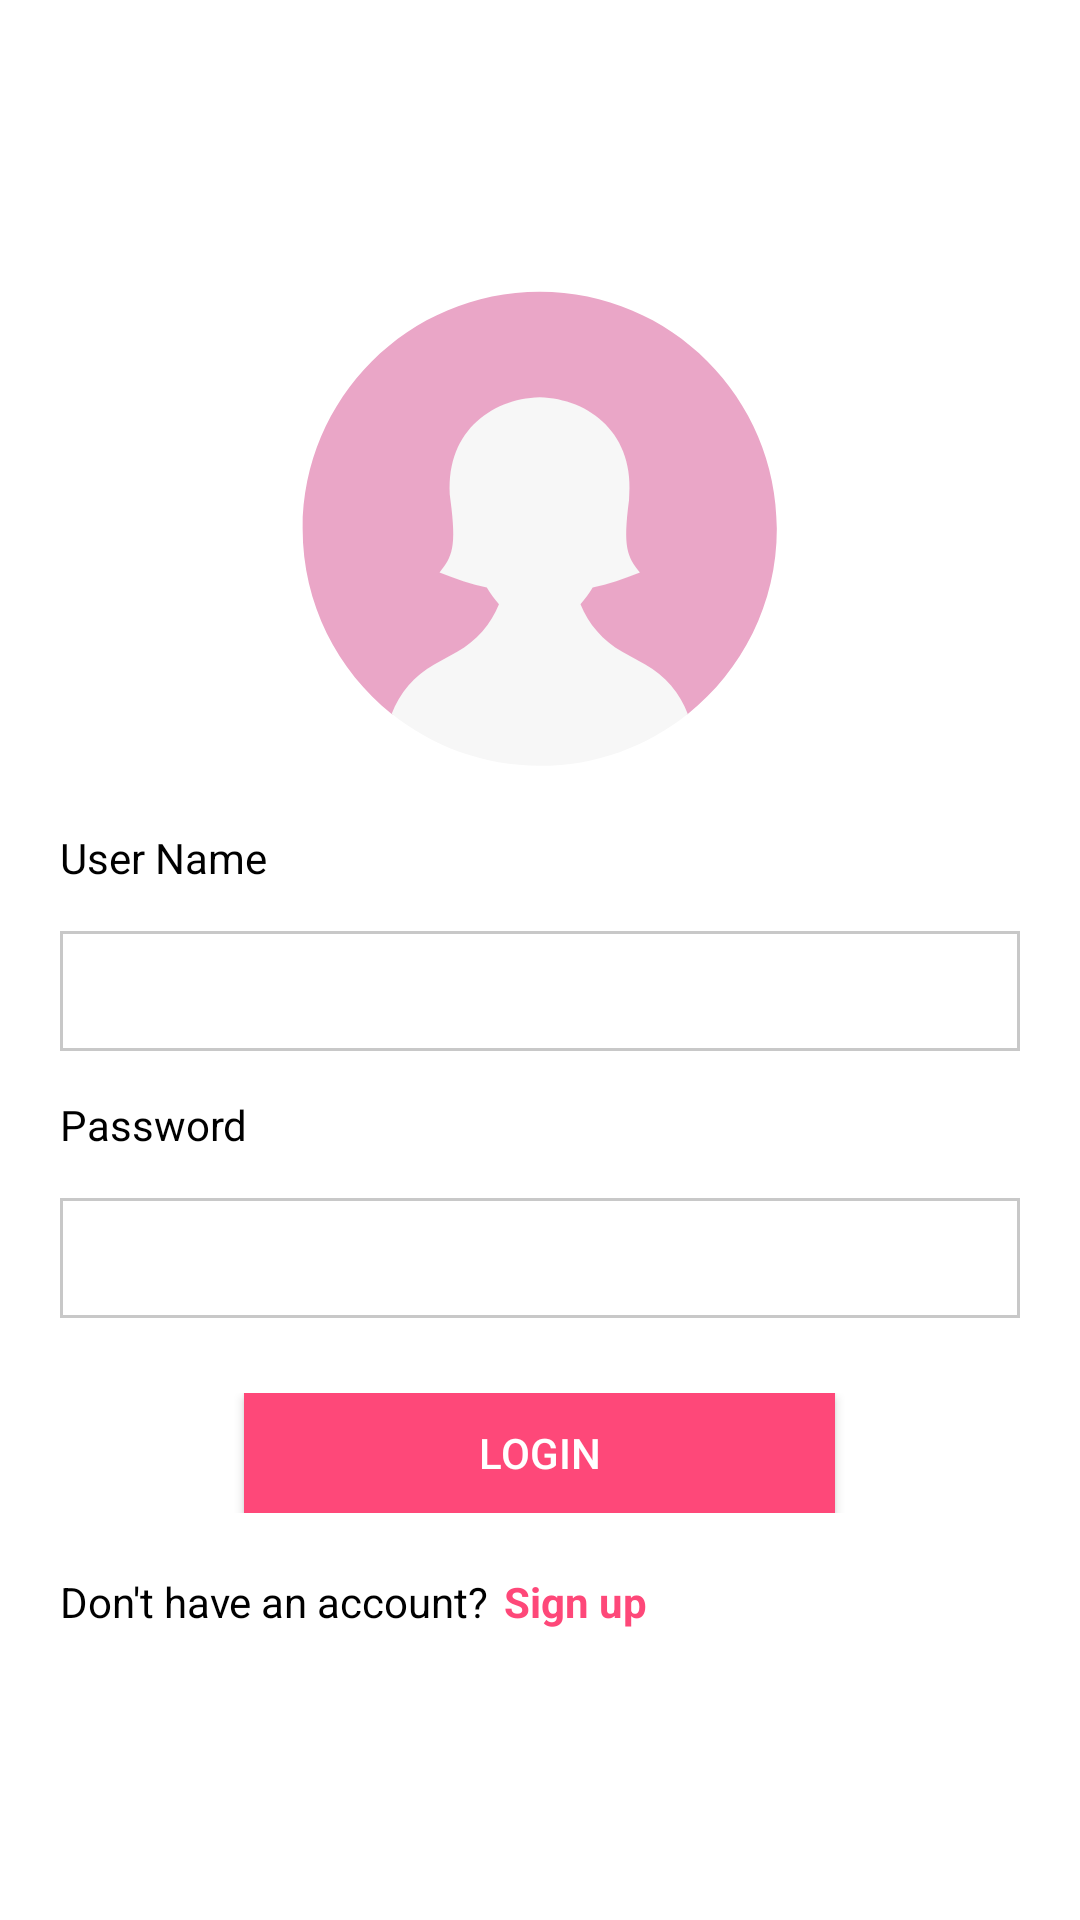

Layout XML and referenced resources for this Android screen:
<!-- AndroidManifest.xml: application theme Theme.Sakeen -->
<!-- res/layout/activity_login.xml -->
<?xml version="1.0" encoding="utf-8"?>
<RelativeLayout xmlns:android="http://schemas.android.com/apk/res/android"
    xmlns:app="http://schemas.android.com/apk/res-auto"
    xmlns:tools="http://schemas.android.com/tools"
    android:id="@+id/LoginPage"
    android:layout_width="match_parent"
    android:layout_height="match_parent"
    android:background="#FFFFFF"
    tools:context=".Login">

    <ScrollView
        android:layout_width="match_parent"
        android:layout_height="match_parent"
        android:fillViewport="true">

        <LinearLayout
            android:layout_width="match_parent"
            android:layout_height="match_parent"
            android:gravity="center_vertical"
            android:orientation="vertical"
            android:padding="20dp">

            <LinearLayout
                android:id="@+id/LoginIconArea"
                android:layout_width="match_parent"
                android:layout_height="wrap_content"
                android:layout_marginBottom="20dp"
                android:gravity="center_horizontal"
                android:orientation="vertical">

                <ImageView
                    android:id="@+id/imageView11"
                    android:layout_width="177dp"
                    android:layout_height="160dp"
                    app:srcCompat="@drawable/profile_icon" />
            </LinearLayout>

            <TextView
                android:id="@+id/userNameLabel"
                android:layout_width="match_parent"
                android:layout_height="wrap_content"
                android:layout_marginBottom="15dp"
                android:text="User Name"
                android:textColor="@color/onPrimary" />

            <EditText
                android:id="@+id/userName"
                android:layout_width="match_parent"
                android:layout_height="40dp"
                android:layout_marginBottom="15dp"
                android:background="@drawable/edit_text_border"
                android:ems="10"
                android:inputType="textPersonName"
                android:padding="5dp"
                android:textColor="@color/onPrimary" />

            <TextView
                android:id="@+id/passwordLabel"
                android:layout_width="match_parent"
                android:layout_height="wrap_content"
                android:layout_marginBottom="15dp"
                android:text="Password"
                android:textColor="@color/onPrimary" />

            <EditText
                android:id="@+id/password"
                android:layout_width="match_parent"
                android:layout_height="40dp"
                android:layout_marginBottom="25dp"
                android:background="@drawable/edit_text_border"
                android:ems="10"
                android:inputType="textPassword"
                android:padding="5dp"
                android:textColor="@color/onPrimary" />

            <LinearLayout
                android:id="@+id/RegisterBtnArea"
                android:layout_width="match_parent"
                android:layout_height="wrap_content"
                android:layout_marginBottom="20dp"
                android:gravity="center_horizontal"
                android:orientation="vertical">

                <Button
                    android:id="@+id/login_btn"
                    android:layout_width="197dp"
                    android:layout_height="40dp"
                    android:background="@color/secondary"
                    android:text="Login"
                    android:textColor="@color/onSecondary" />

            </LinearLayout>

            <LinearLayout
                android:id="@+id/RegisterNavSection"
                android:layout_width="wrap_content"
                android:layout_height="wrap_content">

                <TextView
                    android:id="@+id/info_reg"
                    android:layout_width="match_parent"
                    android:layout_height="wrap_content"
                    android:text="Don't have an account?"
                    android:textColor="@color/onPrimary" />

                <TextView
                    android:id="@+id/loginBtnRegView"
                    android:layout_width="match_parent"
                    android:layout_height="wrap_content"
                    android:layout_marginLeft="5dp"
                    android:text="Sign up"
                    android:textColor="@color/secondary"
                    android:textStyle="bold" />
            </LinearLayout>

        </LinearLayout>
    </ScrollView>
</RelativeLayout>
<!-- resources referenced by this layout -->
<resources>
  <color name="onPrimary">#000</color>
  <color name="onSecondary">#fff</color>
  <color name="secondary">#fe4879</color>
  <!-- drawable edit_text_border (drawable) -->
  <shape
      xmlns:android="http://schemas.android.com/apk/res/android"
      android:shape="rectangle">
      <solid
          android:color="@android:color/transparent"/>
  
      <stroke
          android:color="@color/onPrimaryLight"
          android:width="1dp"/>
  </shape>
  <!-- drawable profile_icon (drawable) -->
  <vector xmlns:android="http://schemas.android.com/apk/res/android"
      android:width="256dp"
      android:height="256dp"
      android:viewportWidth="256"
      android:viewportHeight="256">
    <path
        android:pathData="M254.31,127.86c0,39.96 -18.53,75.59 -47.47,98.76C180.89,238.33 157.73,229.02 127.86,229.02s-55.19,5.93 -78.98,-2.4C19.94,203.45 1.41,167.81 1.41,127.86C1.41,58.02 58.02,1.41 127.86,1.41S254.31,58.02 254.31,127.86z"
        android:strokeLineJoin="miter"
        android:strokeWidth="2.81"
        android:fillColor="#EAA6C7"
        android:fillType="nonZero"
        android:strokeColor="#00000000"
        android:strokeLineCap="butt"/>
    <path
        android:pathData="M184.15,200.27l-12.27,-6.85c-10.27,-5.74 -18.03,-14.76 -22.28,-25.32c2.37,-2.67 4.56,-5.66 6.5,-8.87c8.31,-1.89 16.71,-4.55 25.2,-8.03c-6.79,-8.28 -9.14,-13.62 -5.83,-38.5C179.21,77.1 154.26,58.51 127.86,57.73c-26.41,0.77 -51.35,19.36 -47.61,54.97c3.31,24.88 0.96,30.22 -5.83,38.5c8.49,3.48 16.89,6.14 25.2,8.03c1.94,3.2 4.13,6.2 6.5,8.87c-4.26,10.57 -12.01,19.59 -22.28,25.32l-12.27,6.85c-10.6,5.92 -18.5,15.33 -22.66,26.32C70.54,243.92 97.98,254.31 127.86,254.31s57.32,-10.39 78.96,-27.71C202.65,215.6 194.74,206.19 184.15,200.27z"
        android:strokeLineJoin="miter"
        android:strokeWidth="2.81"
        android:fillColor="#F7F7F7"
        android:fillType="nonZero"
        android:strokeColor="#00000000"
        android:strokeLineCap="butt"/>
  </vector>
  <style name="Theme.Sakeen" parent="Theme.AppCompat.Light.DarkActionBar">
          
          <item name="colorPrimary">@color/secondary</item>
          <item name="colorPrimaryDark">@color/black</item>
          <item name="colorAccent">@color/teal_200</item>
          
      </style>
  <color name="onPrimaryLight">#FFC8C8C8</color>
  <color name="black">#FF000000</color>
  <color name="teal_200">#FF03DAC5</color>
</resources>
